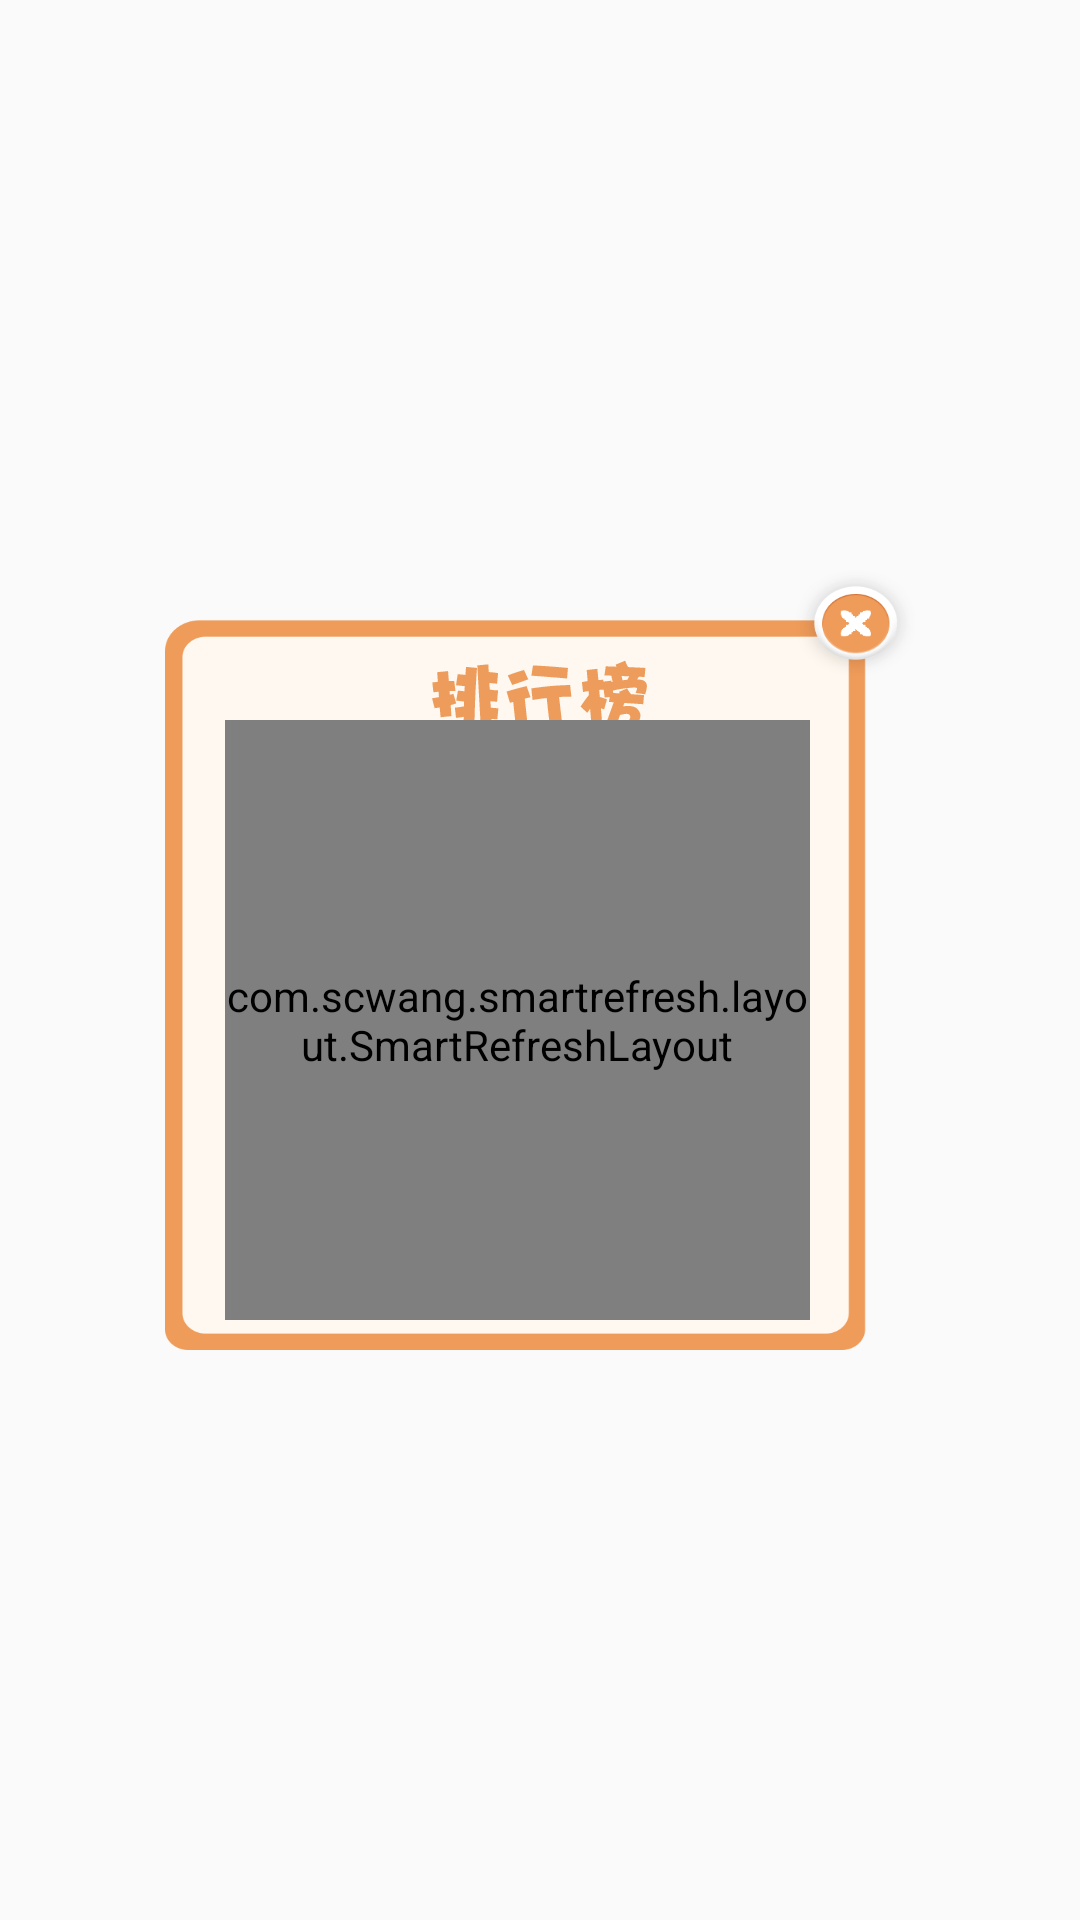

This screen was rendered from an Android layout file. Write that file and the resources it references.
<!-- AndroidManifest.xml: application theme AppTheme -->
<!-- res/layout/fragment_rank.xml -->
<RelativeLayout xmlns:android="http://schemas.android.com/apk/res/android"
    xmlns:tools="http://schemas.android.com/tools"
    android:layout_width="wrap_content"
    android:layout_height="wrap_content"
    tools:context="com.deerlive.zhuawawa.fragment.RankFragment">

    <RelativeLayout
        android:layout_centerInParent="true"
        android:layout_marginLeft="20dp"
        android:layout_marginRight="20dp"
        android:background="@mipmap/iv_rank_bg"
        android:layout_width="250dp"
        android:layout_height="260dp">
        <ImageView
            android:layout_marginTop="30dp"
            android:layout_centerHorizontal="true"
            android:layout_width="wrap_content"
            android:layout_height="wrap_content"
            android:src="@mipmap/iv_rank_title"
            android:text="排行榜"/>
        <com.scwang.smartrefresh.layout.SmartRefreshLayout
            android:id="@+id/refreshLayout"
            android:background="@color/bg_color"
            android:layout_marginTop="50dp"
            android:layout_width="250dp"
            android:layout_height="260dp"
            android:layout_marginLeft="20dp"
            android:layout_marginRight="35dp"
            android:layout_marginBottom="10dp">
        <com.scwang.smartrefresh.layout.header.ClassicsHeader
            android:layout_width="match_parent"
            android:layout_height="wrap_content"/>
        <android.support.v7.widget.RecyclerView
            android:layout_width="match_parent"
            android:layout_height="match_parent"
            android:id="@+id/rank_list">
        </android.support.v7.widget.RecyclerView>
            <com.scwang.smartrefresh.layout.footer.ClassicsFooter
                android:layout_width="match_parent"
                android:layout_height="wrap_content"/>
        </com.scwang.smartrefresh.layout.SmartRefreshLayout>
        <ImageView
            android:id="@+id/iv_off"
            android:layout_marginRight="10dp"
            android:layout_marginTop="10dp"
            android:layout_alignParentRight="true"
            android:layout_width="20dp"
            android:layout_height="20dp"
            />
    </RelativeLayout>

</RelativeLayout>
<!-- resources referenced by this layout -->
<resources>
  <color name="bg_color">#F8F8F8</color>
  <!-- mipmap iv_rank_bg: png bitmap (mipmap-xhdpi, 6338 bytes) -->
  <!-- mipmap iv_rank_title: png bitmap (mipmap-xhdpi, 2950 bytes) -->
  <style name="AppTheme" parent="Theme.AppCompat.Light.NoActionBar">
          
          <item name="colorPrimary">@color/colorPrimary</item>
          <item name="colorPrimaryDark">@color/colorPrimaryDark</item>
          <item name="colorAccent">@color/colorAccent</item>
          <item name="android:windowContentOverlay">@null</item>
          <item name="android:windowAnimationStyle">@style/activityAnimation</item>
  
      </style>
  <color name="colorPrimary">#FA97C1</color>
  <color name="colorPrimaryDark">#FCB5D5</color>
  <color name="colorAccent">#FFFF4081</color>
  <style name="activityAnimation" parent="@android:style/Animation">
          <item name="android:activityOpenEnterAnimation">@anim/slide_right_in</item>
          <item name="android:activityOpenExitAnimation">@anim/slide_left_out</item>
          <item name="android:activityCloseEnterAnimation">@anim/slide_left_in</item>
          <item name="android:activityCloseExitAnimation">@anim/slide_right_out</item>
      </style>
</resources>
